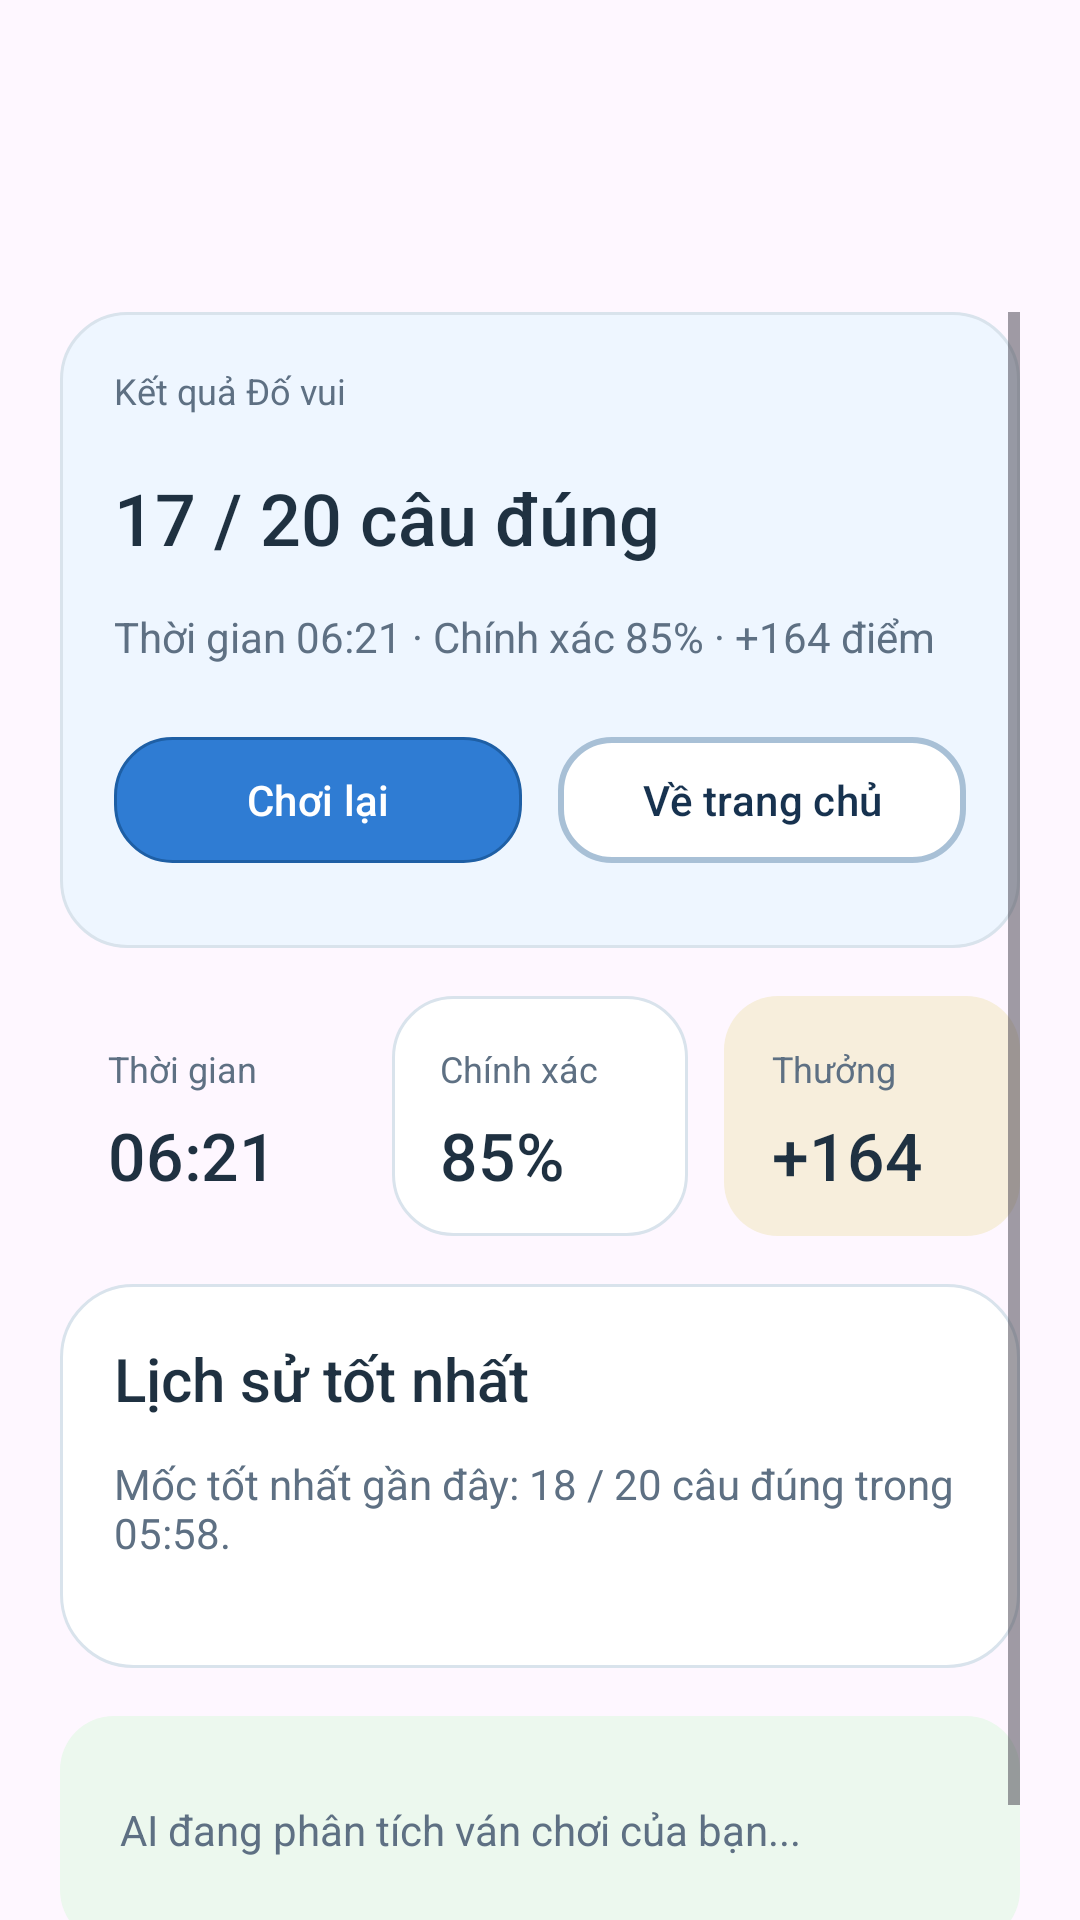

Reconstruct the res/layout file that produces this screen, plus the resources it refers to.
<!-- AndroidManifest.xml: application theme Theme.GameHub -->
<!-- res/layout/view_quiz_result.xml -->
<?xml version="1.0" encoding="utf-8"?>
<ScrollView xmlns:android="http://schemas.android.com/apk/res/android"
    xmlns:app="http://schemas.android.com/apk/res-auto"
    android:layout_width="match_parent"
    android:layout_height="match_parent"
    android:clipToPadding="false"
    android:paddingStart="20dp"
    android:paddingTop="104dp"
    android:paddingEnd="20dp"
    android:paddingBottom="32dp">

    <LinearLayout
        android:layout_width="match_parent"
        android:layout_height="wrap_content"
        android:orientation="vertical">

        <LinearLayout
            android:layout_width="match_parent"
            android:layout_height="wrap_content"
            android:minHeight="212dp"
            android:background="@drawable/bg_card_brand_22"
            android:orientation="vertical"
            android:padding="18dp">

            <TextView
                android:layout_width="wrap_content"
                android:layout_height="wrap_content"
                android:text="Kết quả Đố vui"
                android:textColor="@color/gh_text_secondary"
                android:textSize="12sp" />

            <TextView
                android:id="@+id/quiz_result_score"
                android:layout_width="wrap_content"
                android:layout_height="wrap_content"
                android:layout_marginTop="18dp"
                android:fontFamily="sans-serif-medium"
                android:text="17 / 20 câu đúng"
                android:textColor="@color/gh_text_primary"
                android:textSize="24sp" />

            <TextView
                android:id="@+id/quiz_result_summary"
                android:layout_width="match_parent"
                android:layout_height="wrap_content"
                android:layout_marginTop="14dp"
                android:text="Thời gian 06:21 · Chính xác 85% · +164 điểm"
                android:textColor="@color/gh_text_secondary"
                android:textSize="14sp" />

            <LinearLayout
                android:layout_width="match_parent"
                android:layout_height="wrap_content"
                android:layout_marginTop="24dp"
                android:orientation="horizontal">

                <Button
                    android:id="@+id/quiz_result_retry"
                    android:layout_width="0dp"
                    android:layout_height="42dp"
                    android:layout_weight="1"
                    android:background="@drawable/bg_primary_button_round"
                    android:backgroundTint="@null"
                    android:text="Chơi lại"
                    android:textAllCaps="false"
                    android:textColor="@color/white"
                    app:backgroundTint="@null" />

                <Button
                    android:id="@+id/quiz_result_close"
                    android:layout_width="0dp"
                    android:layout_height="42dp"
                    android:layout_marginStart="12dp"
                    android:layout_weight="1"
                    android:background="@drawable/bg_filter_unselected"
                    android:backgroundTint="@null"
                    android:text="Về trang chủ"
                    android:textAllCaps="false"
                    android:textColor="@color/gh_button_secondary_text"
                    app:backgroundTint="@null" />
            </LinearLayout>
        </LinearLayout>

        <LinearLayout
            android:layout_width="match_parent"
            android:layout_height="80dp"
            android:layout_marginTop="16dp"
            android:orientation="horizontal">

            <LinearLayout
                android:layout_width="0dp"
                android:layout_height="match_parent"
                android:layout_weight="1"
                android:background="@drawable/bg_card_brand_20"
                android:orientation="vertical"
                android:padding="16dp">

                <TextView
                    android:layout_width="wrap_content"
                    android:layout_height="wrap_content"
                    android:text="Thời gian"
                    android:textColor="@color/gh_text_secondary"
                    android:textSize="12sp" />

                <TextView
                    android:id="@+id/quiz_result_time_value"
                    android:layout_width="wrap_content"
                    android:layout_height="wrap_content"
                    android:layout_marginTop="6dp"
                    android:fontFamily="sans-serif-medium"
                    android:text="06:21"
                    android:textColor="@color/gh_text_primary"
                    android:textSize="22sp" />
            </LinearLayout>

            <LinearLayout
                android:layout_width="0dp"
                android:layout_height="match_parent"
                android:layout_marginStart="12dp"
                android:layout_weight="1"
                android:background="@drawable/bg_card_surface_20"
                android:orientation="vertical"
                android:padding="16dp">

                <TextView
                    android:layout_width="wrap_content"
                    android:layout_height="wrap_content"
                    android:text="Chính xác"
                    android:textColor="@color/gh_text_secondary"
                    android:textSize="12sp" />

                <TextView
                    android:id="@+id/quiz_result_accuracy_value"
                    android:layout_width="wrap_content"
                    android:layout_height="wrap_content"
                    android:layout_marginTop="6dp"
                    android:fontFamily="sans-serif-medium"
                    android:text="85%"
                    android:textColor="@color/gh_text_primary"
                    android:textSize="22sp" />
            </LinearLayout>

            <LinearLayout
                android:layout_width="0dp"
                android:layout_height="match_parent"
                android:layout_marginStart="12dp"
                android:layout_weight="1"
                android:background="@drawable/bg_chip_warning"
                android:orientation="vertical"
                android:padding="16dp">

                <TextView
                    android:layout_width="wrap_content"
                    android:layout_height="wrap_content"
                    android:text="Thưởng"
                    android:textColor="@color/gh_text_secondary"
                    android:textSize="12sp" />

                <TextView
                    android:id="@+id/quiz_result_reward_value"
                    android:layout_width="wrap_content"
                    android:layout_height="wrap_content"
                    android:layout_marginTop="6dp"
                    android:fontFamily="sans-serif-medium"
                    android:text="+164"
                    android:textColor="@color/gh_text_primary"
                    android:textSize="22sp" />
            </LinearLayout>
        </LinearLayout>

        <LinearLayout
            android:layout_width="match_parent"
            android:layout_height="wrap_content"
            android:layout_marginTop="16dp"
            android:minHeight="128dp"
            android:background="@drawable/bg_card_surface_24"
            android:orientation="vertical"
            android:padding="18dp">

            <TextView
                android:layout_width="wrap_content"
                android:layout_height="wrap_content"
                android:fontFamily="sans-serif-medium"
                android:text="Lịch sử tốt nhất"
                android:textColor="@color/gh_text_primary"
                android:textSize="20sp" />

            <TextView
                android:id="@+id/quiz_result_history"
                android:layout_width="match_parent"
                android:layout_height="wrap_content"
                android:layout_marginTop="12dp"
                android:text="Mốc tốt nhất gần đây: 18 / 20 câu đúng trong 05:58."
                android:textColor="@color/gh_text_secondary"
                android:textSize="14sp" />
        </LinearLayout>

        <LinearLayout
            android:layout_width="match_parent"
            android:layout_height="76dp"
            android:layout_marginTop="16dp"
            android:background="@drawable/bg_chip_success"
            android:gravity="center_vertical"
            android:paddingStart="20dp"
            android:paddingEnd="20dp">

            <TextView
                android:id="@+id/quiz_result_note"
                android:layout_width="match_parent"
                android:layout_height="wrap_content"
                android:text="AI đang phân tích ván chơi của bạn..."
                android:textColor="@color/gh_text_secondary"
                android:textSize="14sp" />
        </LinearLayout>
    </LinearLayout>
</ScrollView>
<!-- resources referenced by this layout -->
<resources>
  <color name="gh_button_secondary_text">#17324F</color>
  <color name="gh_text_primary">#1F3141</color>
  <color name="gh_text_secondary">#5E7083</color>
  <color name="white">#FFFFFFFF</color>
  <!-- drawable bg_card_brand_22 (drawable) -->
  <?xml version="1.0" encoding="utf-8"?>
  <shape xmlns:android="http://schemas.android.com/apk/res/android" android:shape="rectangle">
      <solid android:color="@color/gh_bg_brand_soft" />
      <stroke
          android:width="1dp"
          android:color="@color/gh_border" />
      <corners android:radius="22dp" />
  </shape>
  <!-- drawable bg_card_surface_20 (drawable) -->
  <?xml version="1.0" encoding="utf-8"?>
  <shape xmlns:android="http://schemas.android.com/apk/res/android" android:shape="rectangle">
      <solid android:color="@color/gh_bg_surface" />
      <stroke
          android:width="1dp"
          android:color="@color/gh_border" />
      <corners android:radius="20dp" />
  </shape>
  <!-- drawable bg_card_surface_24 (drawable) -->
  <?xml version="1.0" encoding="utf-8"?>
  <shape xmlns:android="http://schemas.android.com/apk/res/android" android:shape="rectangle">
      <solid android:color="@color/gh_bg_surface" />
      <stroke
          android:width="1dp"
          android:color="@color/gh_border" />
      <corners android:radius="24dp" />
  </shape>
  <!-- drawable bg_chip_success (drawable) -->
  <?xml version="1.0" encoding="utf-8"?>
  <shape xmlns:android="http://schemas.android.com/apk/res/android" android:shape="rectangle">
      <solid android:color="@color/gh_bg_success_chip" />
      <corners android:radius="18dp" />
  </shape>
  <!-- drawable bg_chip_warning (drawable) -->
  <?xml version="1.0" encoding="utf-8"?>
  <shape xmlns:android="http://schemas.android.com/apk/res/android" android:shape="rectangle">
      <solid android:color="@color/gh_bg_warning_chip" />
      <corners android:radius="18dp" />
  </shape>
  <!-- drawable bg_filter_unselected (drawable) -->
  <?xml version="1.0" encoding="utf-8"?>
  <shape xmlns:android="http://schemas.android.com/apk/res/android" android:shape="rectangle">
      <solid android:color="@color/gh_button_secondary_bg" />
      <stroke
          android:width="2dp"
          android:color="@color/gh_button_secondary_border" />
      <corners android:radius="17dp" />
  </shape>
  <!-- drawable bg_primary_button_round (drawable) -->
  <?xml version="1.0" encoding="utf-8"?>
  <shape xmlns:android="http://schemas.android.com/apk/res/android" android:shape="rectangle">
      <solid android:color="@color/gh_button_primary" />
      <stroke
          android:width="1dp"
          android:color="@color/gh_button_primary_border" />
      <corners android:radius="19dp" />
  </shape>
  <style name="Theme.GameHub" parent="Base.Theme.GameHub" />
  <color name="gh_bg_brand_soft">#EEF6FF</color>
  <color name="gh_border">#D9E3EC</color>
  <color name="gh_bg_surface">#FFFFFFFF</color>
  <color name="gh_bg_success_chip">#ECF8EE</color>
  <color name="gh_bg_warning_chip">#F7EEDC</color>
  <color name="gh_button_secondary_bg">#FFFFFFFF</color>
  <color name="gh_button_secondary_border">#A8C0D6</color>
  <color name="gh_button_primary">#2F7CD3</color>
  <color name="gh_button_primary_border">#1E5FA5</color>
  <style name="Base.Theme.GameHub" parent="Theme.Material3.DayNight.NoActionBar">
          
          
          <item name="buttonStyle">@style/Widget.GameHub.Button</item>
          <item name="android:buttonStyle">@style/Widget.GameHub.Button</item>
      </style>
  <style name="Widget.GameHub.Button" parent="Widget.Material3.Button">
          <item name="android:textAllCaps">false</item>
          <item name="android:backgroundTint">@null</item>
          <item name="backgroundTint">@null</item>
      </style>
</resources>
